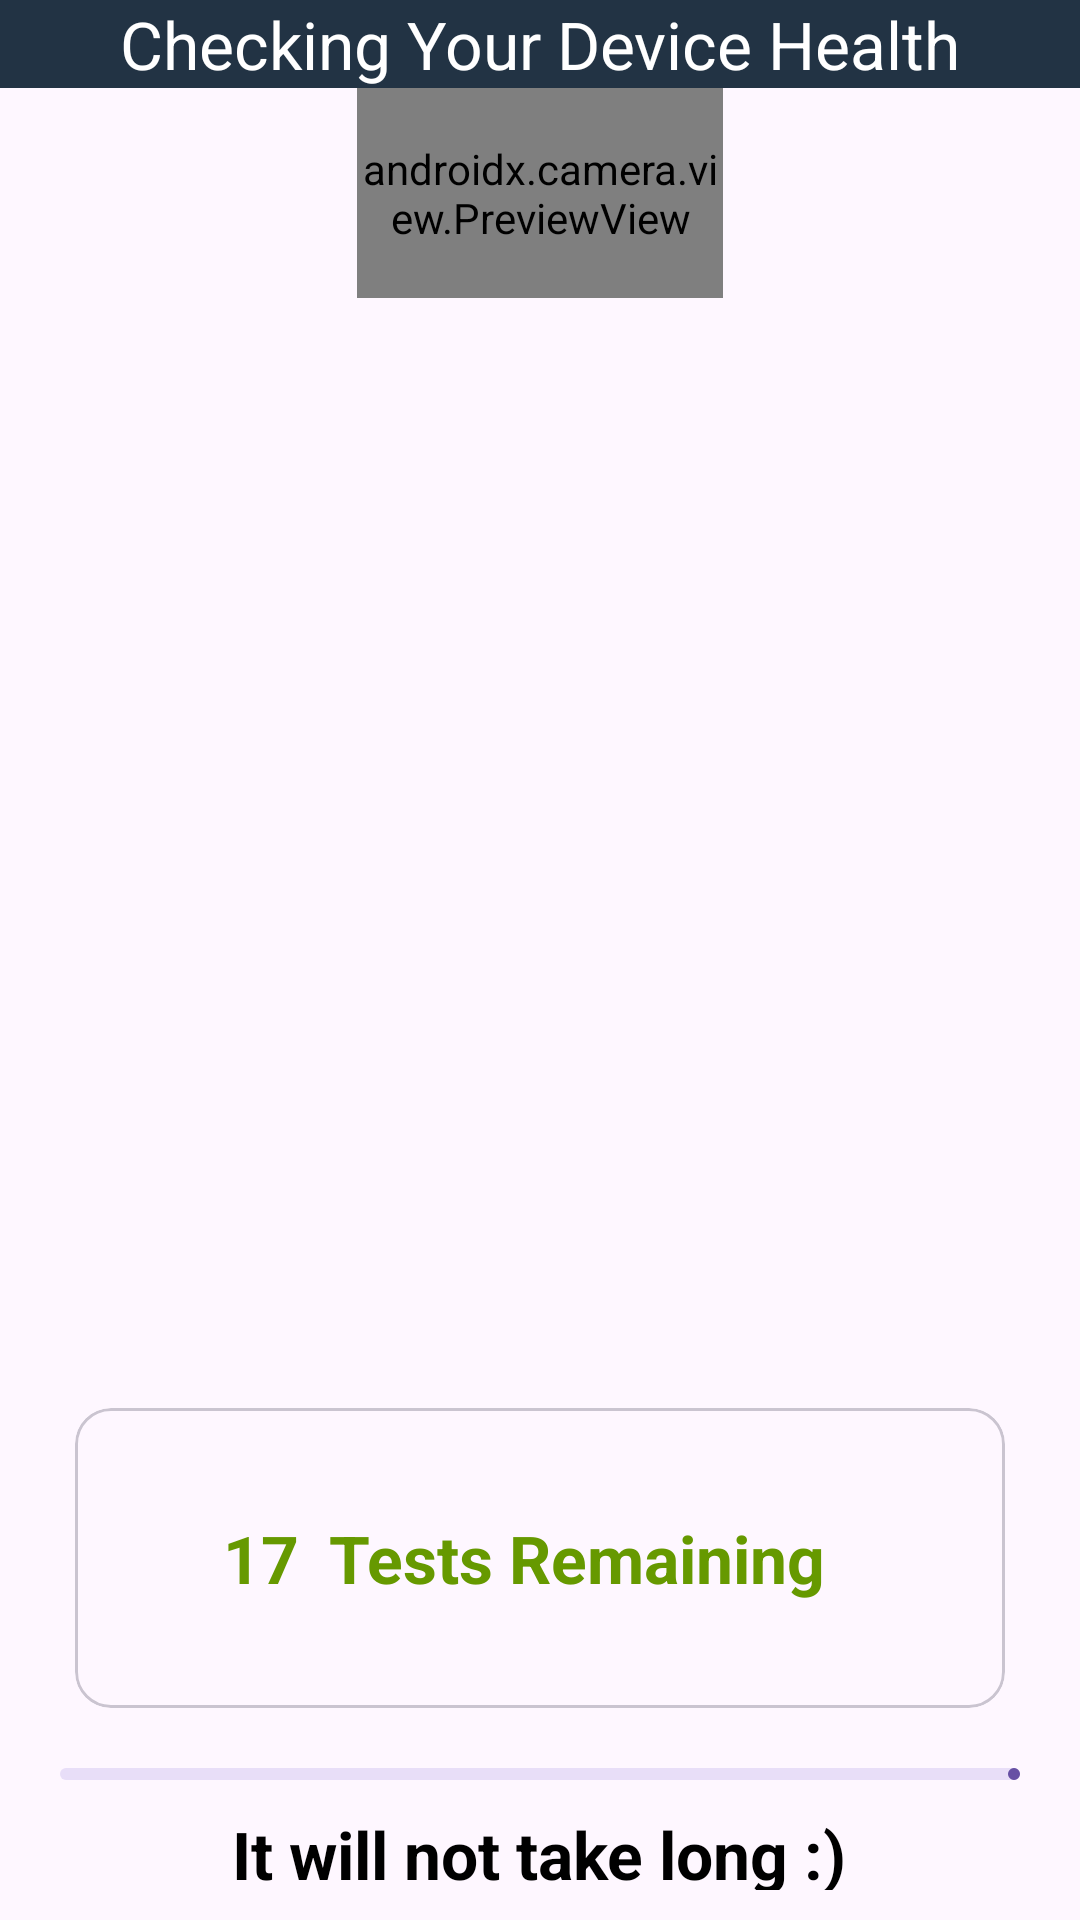

Reconstruct the res/layout file that produces this screen, plus the resources it refers to.
<!-- AndroidManifest.xml: application theme Theme.Mobilediagnostic -->
<!-- res/layout/activity_diagnostic.xml -->
<?xml version="1.0" encoding="utf-8"?>
<layout>

    <androidx.appcompat.widget.LinearLayoutCompat xmlns:android="http://schemas.android.com/apk/res/android"
        xmlns:app="http://schemas.android.com/apk/res-auto"
        xmlns:tools="http://schemas.android.com/tools"
        android:layout_width="match_parent"
        android:layout_height="match_parent"
        android:orientation="vertical"
        tools:context=".DiagnosticActivity">

        <LinearLayout
            android:layout_width="match_parent"
            android:layout_height="wrap_content"
            android:background="#234"
            android:gravity="center"
            android:orientation="vertical">

            <TextView
                android:layout_width="match_parent"
                android:layout_height="match_parent"
                android:gravity="center"
                android:text="Checking Your Device Health"
                android:textColor="@color/white"
                android:textSize="22sp" />


        </LinearLayout>
        <androidx.camera.view.PreviewView
            android:id="@+id/previewView"
            android:layout_width="122dp"
            android:layout_height="70dp"
            android:layout_gravity="center"
            android:visibility="visible"/>

        <androidx.appcompat.widget.LinearLayoutCompat
            android:layout_width="match_parent"
            android:layout_height="350dp">

            <androidx.viewpager2.widget.ViewPager2
                android:id="@+id/viewPager2"
                android:layout_width="match_parent"
                android:layout_height="match_parent"
                android:paddingStart="100dp"
                android:paddingEnd="100dp"
                android:orientation="horizontal"
                app:layoutManager="androidx.recyclerview.widget.LinearLayoutManager"
                tools:listitem="@layout/item" />


        </androidx.appcompat.widget.LinearLayoutCompat>

        <com.google.android.material.card.MaterialCardView
            android:layout_width="310dp"
            android:layout_height="100dp"
            android:layout_gravity="center"

            android:layout_margin="20dp"

            >

            <androidx.appcompat.widget.LinearLayoutCompat
                android:layout_width="match_parent"
                android:layout_height="match_parent"
                android:layout_gravity="center"
                android:gravity="center"
                android:orientation="horizontal">

                <TextView
                    android:id="@+id/count"
                    android:layout_width="wrap_content"
                    android:layout_height="wrap_content"
                    android:text="17"
                    android:textColor="@android:color/holo_green_dark"
                    android:textSize="22sp"
                    android:textStyle="bold" />

                <TextView
                    android:layout_width="wrap_content"
                    android:layout_height="wrap_content"
                    android:layout_margin="10dp"
                    android:text="Tests Remaining"
                    android:textColor="@android:color/holo_green_dark"
                    android:textSize="22sp"
                    android:textStyle="bold" />


            </androidx.appcompat.widget.LinearLayoutCompat>


        </com.google.android.material.card.MaterialCardView>

        <com.google.android.material.progressindicator.LinearProgressIndicator
            android:id="@+id/progress_horizontal"
            android:layout_width="match_parent"
            android:layout_height="wrap_content"
            android:layout_marginStart="20dp"
            android:layout_marginEnd="20dp"
            android:max="15"/>


        <TextView
            android:layout_width="wrap_content"
            android:layout_height="wrap_content"
            android:layout_gravity="center"
            android:layout_margin="10dp"
            android:text="It will not take long :)"
            android:textColor="@android:color/black"
            android:textSize="22sp"
            android:textStyle="bold" />


        <TextView
            android:id="@+id/cancel_button"
            android:layout_width="wrap_content"
            android:layout_height="wrap_content"
            android:layout_gravity="center"
            android:layout_margin="10dp"
            android:text="Cancel"
            android:textColor="#FF0000"
            android:textSize="22sp"
            android:textStyle="bold" />


    </androidx.appcompat.widget.LinearLayoutCompat>
</layout>
<!-- res/layout/item.xml (included above) -->
<?xml version="1.0" encoding="utf-8"?>
<layout xmlns:android="http://schemas.android.com/apk/res/android"
    xmlns:app="http://schemas.android.com/apk/res-auto">

    <androidx.appcompat.widget.LinearLayoutCompat
        android:layout_width="match_parent"
        android:layout_height="match_parent"
        android:layout_gravity="center"
        android:gravity="center"
        android:orientation="vertical">

        <androidx.constraintlayout.widget.ConstraintLayout
            android:layout_width="wrap_content"
            android:layout_height="wrap_content"
            android:layout_margin="10dp"
            android:layout_marginTop="40dp">

            <ImageView
                android:id="@+id/outer_black_circle"
                android:layout_width="190dp"
                android:layout_height="190dp"
                android:src="@drawable/circle"
                android:visibility="invisible"
                app:layout_constraintBottom_toBottomOf="parent"
                app:layout_constraintEnd_toEndOf="parent"
                app:layout_constraintHorizontal_bias="0.0"
                app:layout_constraintStart_toStartOf="parent"
                app:layout_constraintTop_toTopOf="parent" />

            <ImageView
                android:id="@+id/outer_green_circle"
                android:layout_width="190dp"
                android:layout_height="190dp"
                android:src="@drawable/circlegreen"
                android:visibility="visible"
                app:layout_constraintBottom_toBottomOf="parent"
                app:layout_constraintEnd_toEndOf="parent"
                app:layout_constraintStart_toStartOf="parent"
                app:layout_constraintTop_toTopOf="parent" />

            <ImageView
                android:id="@+id/checked_green_circle"
                android:layout_width="40dp"
                android:layout_height="40dp"
                android:layout_marginTop="36dp"
                android:src="@drawable/baseline_check_circle_24"
                android:visibility="invisible"
                app:layout_constraintEnd_toEndOf="@+id/outer_green_circle"
                app:layout_constraintHorizontal_bias="0.933"
                app:layout_constraintStart_toStartOf="@+id/outer_green_circle"
                app:layout_constraintTop_toTopOf="@+id/outer_black_circle" />

            <ImageView
                android:id="@+id/image"
                android:layout_width="80dp"
                android:layout_height="80dp"
                android:src="@drawable/baseline_camera_front_24"
                app:layout_constraintBottom_toBottomOf="@+id/outer_black_circle"
                app:layout_constraintEnd_toEndOf="parent"
                app:layout_constraintStart_toStartOf="@+id/outer_black_circle"
                app:layout_constraintTop_toTopOf="@+id/outer_black_circle" />

            <TextView
                android:id="@+id/title"
                android:layout_width="0dp"
                android:layout_height="wrap_content"
                android:layout_margin="10dp"
                android:text="Something"
                android:textAlignment="center"
                android:textAllCaps="false"
                android:textColor="@color/black"
                android:textSize="20sp"
                android:textStyle="bold"
                app:layout_constraintEnd_toEndOf="parent"
                app:layout_constraintStart_toStartOf="parent"
                app:layout_constraintTop_toBottomOf="@id/outer_green_circle" />

        </androidx.constraintlayout.widget.ConstraintLayout>


    </androidx.appcompat.widget.LinearLayoutCompat>
</layout>
<!-- resources referenced by this layout -->
<resources>
  <!-- drawable circle (drawable) -->
  <vector xmlns:android="http://schemas.android.com/apk/res/android"
      android:width="100dp"
      android:height="100dp"
      android:viewportWidth="100"
      android:viewportHeight="100">
  
      <path
          android:pathData="M50,50 m-40,0 a40,40 0 1,0 80,0 a40,40 0 1,0 -80,0"
          android:strokeColor="#000000"
          android:strokeWidth="1"
          android:fillColor="@color/white" />
  </vector>
  <!-- drawable circlegreen (drawable) -->
  <vector xmlns:android="http://schemas.android.com/apk/res/android"
      android:width="100dp"
      android:height="100dp"
      android:viewportWidth="100"
      android:viewportHeight="100">
  
      <path
          android:pathData="M50,50 m-40,0 a40,40 0 1,0 80,0 a40,40 0 1,0 -80,0"
          android:strokeColor="#4CAF50"
          android:strokeWidth="3"
          android:fillColor="@color/white" />
  </vector>
  <style name="Theme.Mobilediagnostic" parent="Base.Theme.Mobilediagnostic" />
  <style name="Base.Theme.Mobilediagnostic" parent="Theme.Material3.DayNight.NoActionBar">
          
          
      </style>
  <!-- not gathered from this repository: default colours our renderer supplied (Android Studio template values) -->
  <color name="black">#FF000000</color>
  <color name="white">#FFFFFFFF</color>
</resources>
